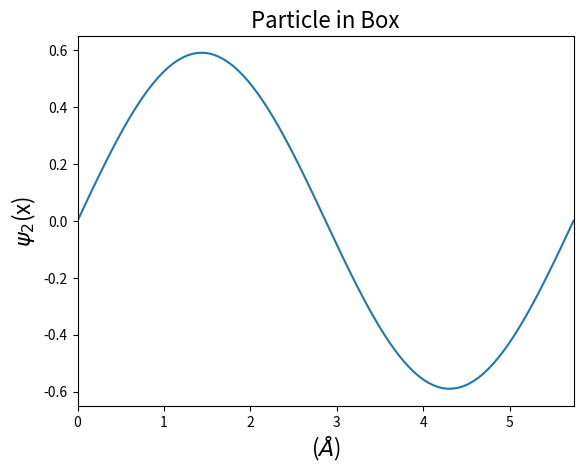

Write Python code to recreate this figure.
# Add in the above code
#@markdown Bond Length in Angstroms
L=1#@param{type:"number"}
print("The bond length is ",L," Angstroms")

#Be sure to start with the line as mentioned above
# @title #Fancy Markdown Title { run: "auto" }
#@markdown Bond Length in Angstroms
L=9#@param{type:"number"}
print("The bond length is ",L," Angstroms")

# Load up NumPy
import numpy as np
# Load up SciPy constants
from scipy import constants
# Add in a markdown title that automatically reruns the code when new parameters are entered
# @title #HOMO-LUMO Gap Calculator { run: "auto" }

# Add in a markdown parameter, L, for length in angstroms
#@markdown Bond Length in Angstroms
L=5.74#@param{type:"number"}

# Add in a markdown parameter, n_homo, for quantum number associated with the HOMO
#@markdown Quantum Number of HOMO
n_homo=2#@param{type:"number"}

# Set the value of Planck's constant using scipy constants. The code below shows how
#to assign the scipy constants to a variable so that you don't have to always type
# constants.something
h = constants.Planck
# Set the value of electron mass in kg
m_e = constants.electron_mass

#set the value of the speed of light
c = constants.speed_of_light

# Calculate the value of the LUMO, n_lumo
n_lumo = n_homo+1

# Convert length into meters
L = L*1E-10

# Calculate the energy of the HOMO, E_homo
E_homo = n_homo**2*h**2/(8*m_e*L**2)

# Calculate the energy of the LUMO, E_lumo
E_lumo = n_lumo**2*h**2/(8*m_e*L**2)

# Calculate the change in energy, DeltaE
DeltaE = E_lumo - E_homo

# Calculate the energy in kJ/mol
DeltaE_kJ = DeltaE/1000*constants.N_A

# print the energy in kJ/mol
print("The energy of the HOMO-LUMO gap is ",DeltaE_kJ,"kJ/mol")

# Calculate the wavelength of light, Lambda
Lambda = h*c/DeltaE

# print the wavelength in nm
print("The wavelength of light absorbed is ",Lambda*1E9,"nm")

# Add in a markdown title that automatically reruns the code when new parameters are entered
# @title #1D Particle-on-a-line Wavefunctions { run: "auto" }
# Load in NumPy
import numpy as np
# Load in MatPlotLib
import matplotlib.pyplot as plt
# Add in a markdown paramter, L, for length in angstroms
#@markdown Bond Length in Angstroms
L=5.74#@param{type:"number"}

# Add in a markdown parameter, n, for quantum number associated with the wavefunction you'd like to print
#@markdown Quantum Number
n=2#@param{type:"number"}

# Create an NumPy array called x that contains 100 evenly spaced values from 0 to L.
# These are your x-values, or x-axis.
x=np.linspace(0,L,100)
# Create your wavefunction, psi. Be sure to make it normalized.
# Also, use np.sqrt() for square root, np.sin() for sine, and np.pi for pi.
psi=np.sqrt(2/L)*np.sin(n*np.pi*x/L)

# Plot x on the x-axis and psi on the y-axis.
plt.plot(x,psi)
# Set the x-limits of the plot. Plot from 0 to L.
plt.xlim(0,L)
# Give your plot a title. Make the font 16pt.
plt.title("Particle in Box",fontsize=16)
# Label the y-axis. Call it psi_n(x), where n changes depending on what value you want to plot
plt.ylabel("$\\psi_%i$(x)" %n,fontsize=16)
# Label the x-axis with the Angstrom symbol.
plt.xlabel("($\\AA$)",fontsize=16)
# Show the plot
plt.show()
